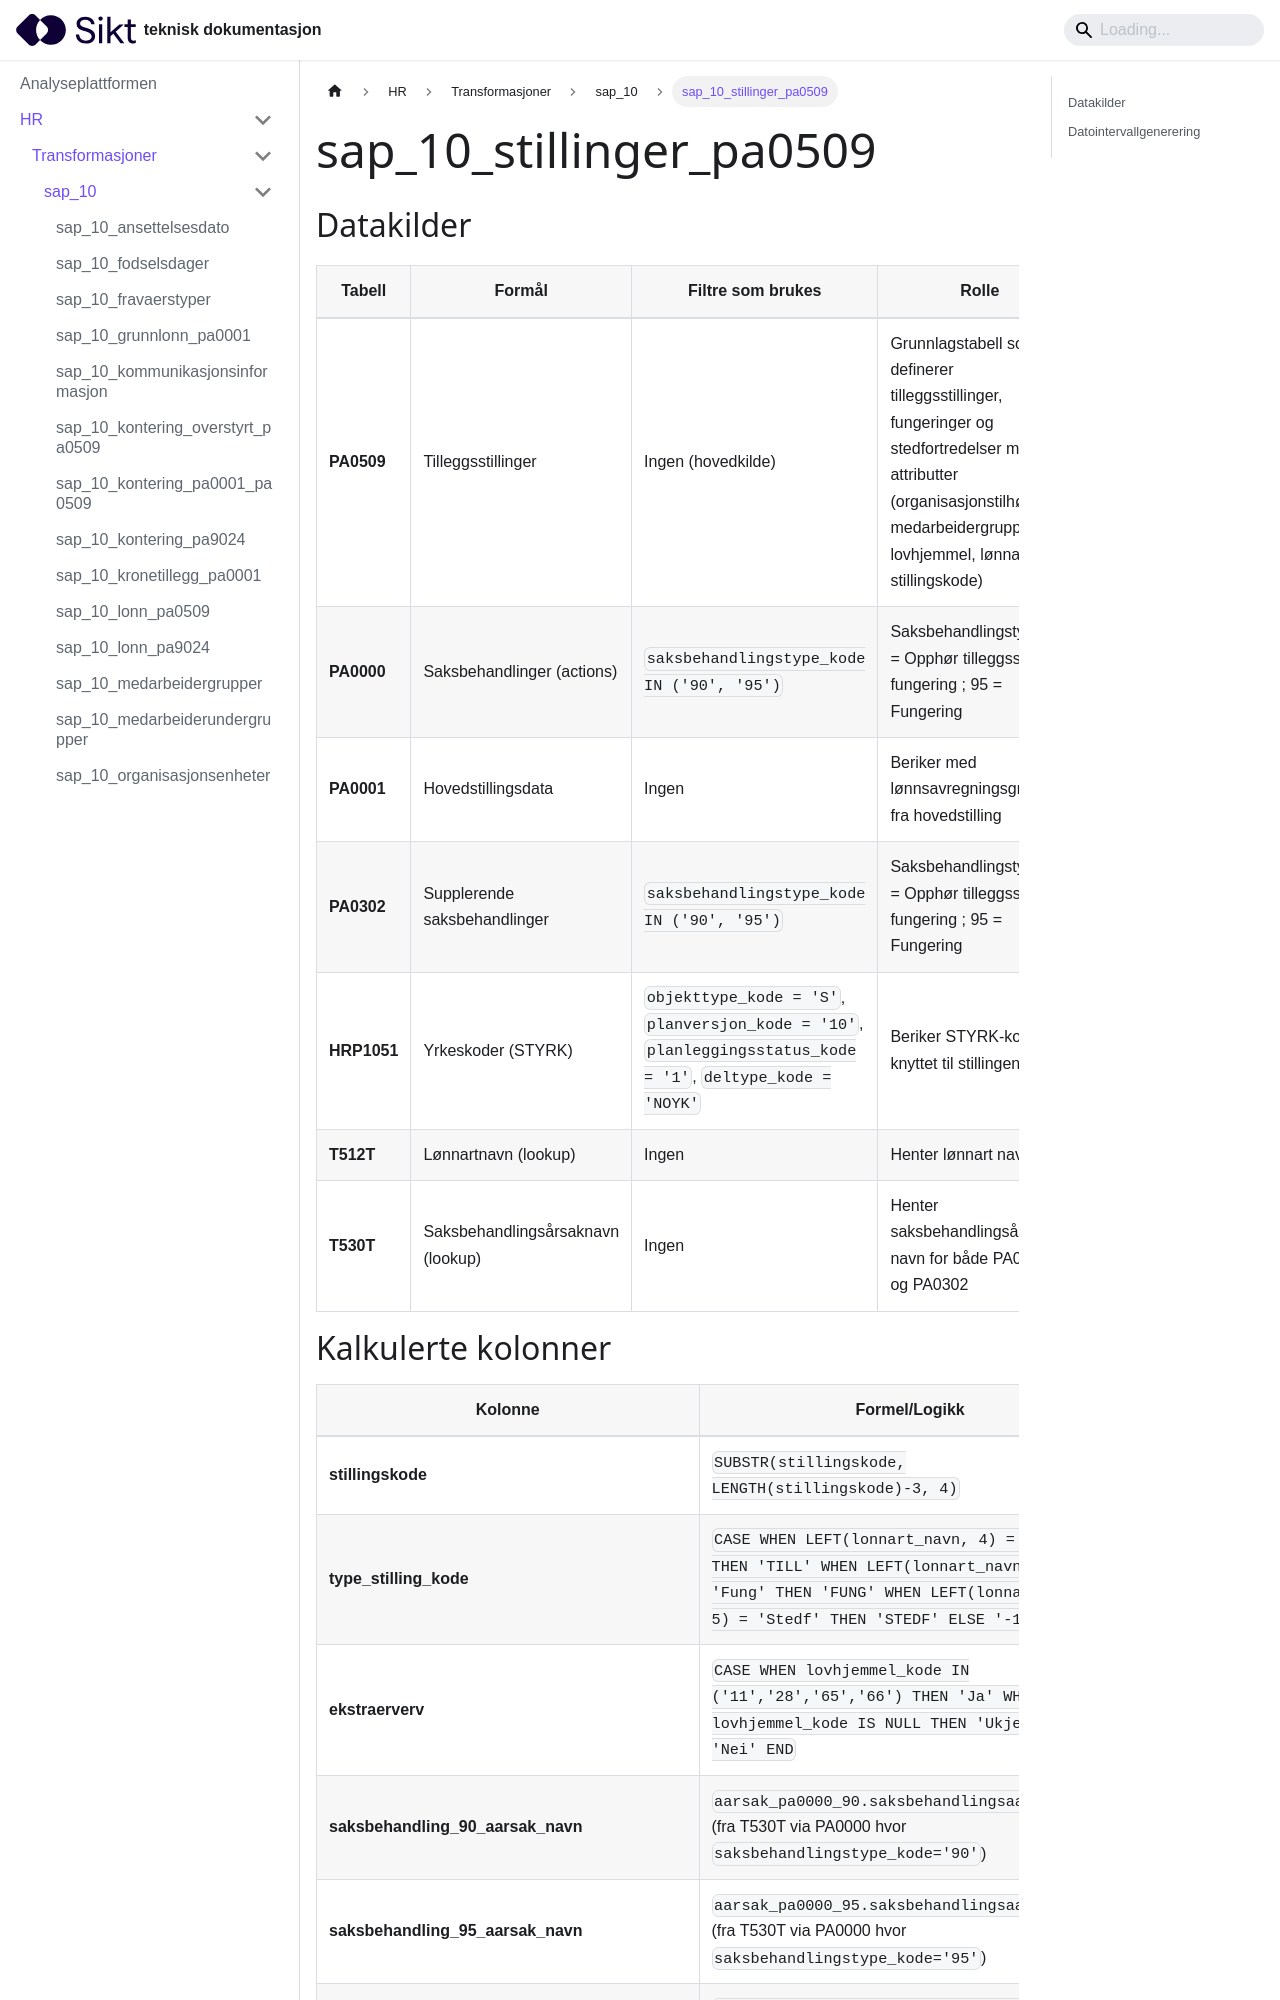

repository: sikt-no/docs · page: docs/ap/hr/transformasjoner/sap_10_stillinger_pa0509/index.html · generator: docusaurus

# sap_10_stillinger_pa0509
## Datakilder

| **Tabell** | **Formål** | **Filtre som brukes** | **Rolle** |
|----------|-----------|-------------------|---------|
| **PA0509** | Tilleggsstillinger | Ingen (hovedkilde) | Grunnlagstabell som definerer tilleggsstillinger, fungeringer og stedfortredelser med attributter (organisasjonstilhørighet, medarbeidergrupper, lovhjemmel, lønnart, stillingskode) |
| **PA0000** | Saksbehandlinger (actions) | `saksbehandlingstype_kode IN ('90', '95')` | Saksbehandlingstype 90 = Opphør tilleggsstilling-fungering ; 95 = Fungering |
| **PA0001** | Hovedstillingsdata | Ingen | Beriker med lønnsavregningsgruppe fra hovedstilling |
| **PA0302** | Supplerende saksbehandlinger | `saksbehandlingstype_kode IN ('90', '95')` | Saksbehandlingstype 90 = Opphør tilleggsstilling-fungering ; 95 = Fungering |
| **HRP1051** | Yrkeskoder (STYRK) | `objekttype_kode = 'S'`, `planversjon_kode = '10'`, `planleggingsstatus_kode = '1'`, `deltype_kode = 'NOYK'` | Beriker STYRK-kode knyttet til stillingen |
| **T512T** | Lønnartnavn (lookup) | Ingen  | Henter lønnart navn |
| **T530T** | Saksbehandlingsårsaknavn (lookup) | Ingen  | Henter saksbehandlingsårsaker navn for både PA0000 og PA0302 |
